Run: headless pygame with SDL's dummy video driver; simulated clock (each Clock.tick advances the game by its frame time, no real sleeping); random seed 0; keys injected as events and as key.get_pressed() state; no mouse input.
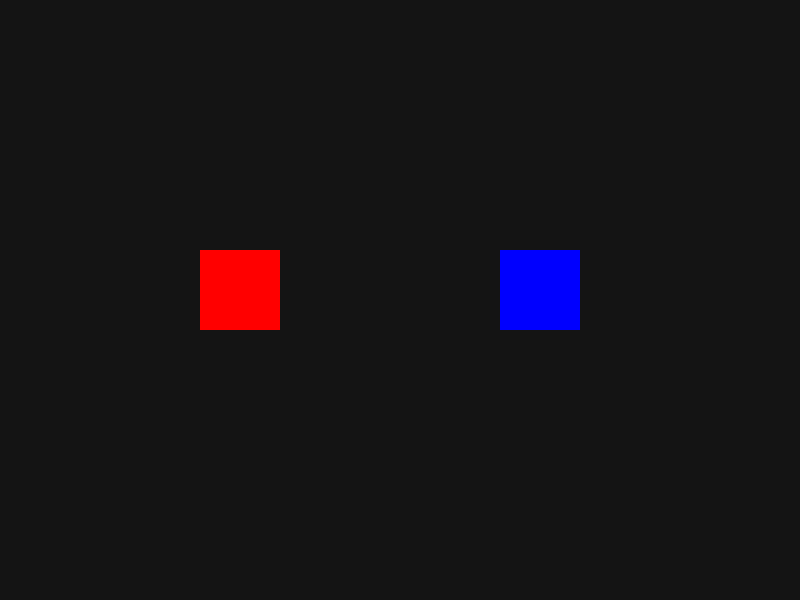
Frame 1 of 4 · flips 1–60 · no input
Frame 2 of 4 · flips 61–180 · tapped SPACE, RETURN · held RIGHT (→), D · screen unchanged from frame 1, image omitted
Frame 3 of 4 · flips 181–300 · held DOWN (↓), S · screen unchanged from frame 2, image omitted
Frame 4 of 4 · flips 301–420 · held LEFT (←), A, UP (↑), W · screen unchanged from frame 3, image omitted

The pygame program that drew these frames:

import pygame
import random

pygame.init()

screen = pygame.display.set_mode((800, 600))
pygame.display.set_caption("Custom Event Example")

# custom event every 1000 ms
CHANGE_COLOR = pygame.USEREVENT + 1
pygame.time.set_timer(CHANGE_COLOR, 1000)

# sprite positions
x1, y1 = 200, 250
x2, y2 = 500, 250

color1 = (255, 0, 0)
color2 = (0, 0, 255)

running = True
while running:
    for event in pygame.event.get():
        if event.type == pygame.QUIT:
            running = False

        if event.type == CHANGE_COLOR:
            color1 = (random.randint(0,255), random.randint(0,255), random.randint(0,255))
            color2 = (random.randint(0,255), random.randint(0,255), random.randint(0,255))

    screen.fill((20, 20, 20))

    pygame.draw.rect(screen, color1, (x1, y1, 80, 80))
    pygame.draw.rect(screen, color2, (x2, y2, 80, 80))

    pygame.display.update()

pygame.quit()
